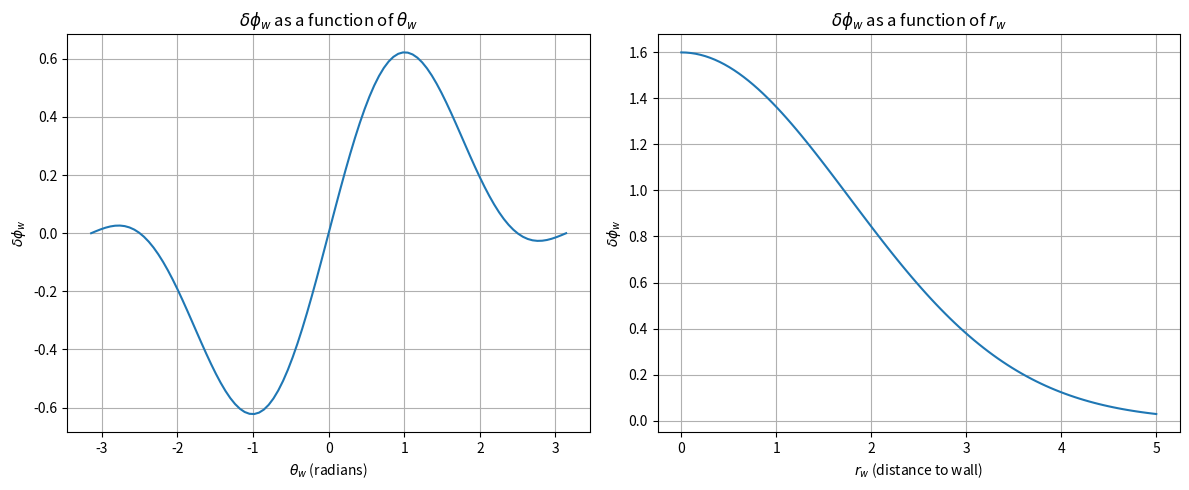

Write Python code to recreate this figure.
import numpy as np
import matplotlib.pyplot as plt

def wall_effect(r_w, theta_w, gamma_w, e_w1, e_w2, l_w):
    O_w = e_w1 * np.cos(theta_w) + e_w2 * np.cos(2 * theta_w)
    f_w = np.exp(-(r_w / l_w) ** 2)
    delta_phi_w = gamma_w * np.sin(theta_w) * (1 + O_w) * f_w
    return delta_phi_w

# Parameters
gamma_w = 1.2
e_w1 = 1.25
e_w2 = 0.0
l_w = 2.5
r_w_fixed = 2.5  # Fixed distance to wall for the theta_w plot
theta_w_fixed = np.pi / 4  # Fixed angle for the r_w plot

# Generate data
theta_w_values = np.linspace(-np.pi, np.pi, 100)
r_w_values = np.linspace(0, 5, 100)

# Calculate delta_phi_w for each theta_w with fixed r_w
delta_phi_w_theta = wall_effect(r_w_fixed, theta_w_values, gamma_w, e_w1, e_w2, l_w)

# Calculate delta_phi_w for each r_w with fixed theta_w
delta_phi_w_r = wall_effect(r_w_values, theta_w_fixed, gamma_w, e_w1, e_w2, l_w)

# Plot delta_phi_w as a function of theta_w
plt.figure(figsize=(12, 5))

plt.subplot(1, 2, 1)
plt.plot(theta_w_values, delta_phi_w_theta)
plt.title(r'$\delta \phi_w$ as a function of $\theta_w$')
plt.xlabel(r'$\theta_w$ (radians)')
plt.ylabel(r'$\delta \phi_w$')
plt.grid(True)

# Plot delta_phi_w as a function of r_w
plt.subplot(1, 2, 2)
plt.plot(r_w_values, delta_phi_w_r)
plt.title(r'$\delta \phi_w$ as a function of $r_w$')
plt.xlabel(r'$r_w$ (distance to wall)')
plt.ylabel(r'$\delta \phi_w$')
plt.grid(True)

plt.tight_layout()
plt.show()
